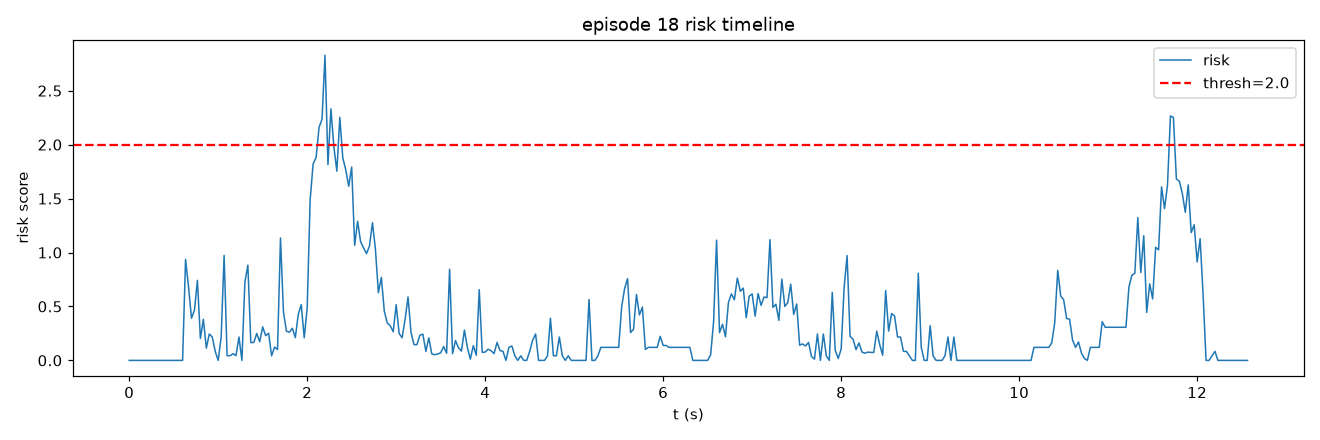

The table this chart was drawn from, first rows:
frame, t, risk, speed, accel, track_err, limit, gripper_osc
0, 0.0, 0.0, 0.0, 0.0, 0.827, 0.0, 0.0
1, 0.03333, 0.0, 0.0, 0.0, 0.827, 0.0, 0.0
2, 0.06667, 0.0, 0.0, 0.0, 0.827, 0.0, 0.0
3, 0.1, 0.0, 0.0, 0.0, 0.827, 0.0, 0.0
4, 0.1333, 0.0, 0.0, 0.0, 0.827, 0.0, 0.0
5, 0.1667, 0.0, 0.0, 0.0, 0.827, 0.0, 0.0
6, 0.2, 0.0, 0.0, 0.0, 0.827, 0.0, 0.0
7, 0.2333, 0.0, 0.0, 0.0, 0.827, 0.0, 0.0
8, 0.2667, 0.0, 0.0, 0.0, 0.827, 0.0, 0.0
9, 0.3, 0.0, 0.0, 0.0, 0.827, 0.0, 0.0
10, 0.3333, 0.0, 0.0, 0.0, 0.827, 0.0, 0.0
11, 0.3667, 0.0, 0.0, 0.0, 0.827, 0.0, 0.0
12, 0.4, 0.0, 0.0, 0.0, 0.827, 0.0, 0.0
13, 0.4333, 0.0, 0.0, 0.0, 0.827, 0.0, 0.0
14, 0.4667, 0.0, 0.0, 0.0, 0.827, 0.0, 0.0
15, 0.5, 0.0, 0.0, 0.0, 0.827, 0.0, 0.0
16, 0.5333, 0.0, 0.0, 0.0, 0.8033, 0.0, 0.0
17, 0.5667, 0.0, 0.0, 0.0, 1.544, 0.0, 0.0
18, 0.6, 0.0, 2.637, 2.637, 3.095, 0.0, 0.0
19, 0.6333, 0.9364, 21.1, 18.46, 4.101, 0.0, 0.0
20, 0.6667, 0.6823, 34.29, 13.19, 4.265, 0.0, 0.0
21, 0.7, 0.3908, 42.2, 7.912, 4.236, 0.0, 0.0
22, 0.7333, 0.4646, 37.76, 9.509, 4.016, 0.0, 0.0
23, 0.7667, 0.7418, 40.26, 13.45, 3.536, 0.0, 0.0
24, 0.8, 0.2027, 34.39, 5.897, 2.863, 0.0, 0.0
25, 0.8333, 0.3811, 25.97, 9.509, 2.092, 0.0, 0.0
26, 0.8667, 0.1131, 21.75, 5.897, 1.4, 0.0, 0.0
27, 0.9, 0.2447, 13.45, 8.34, 1.107, 0.0, 0.0
28, 0.9333, 0.2165, 5.897, 7.912, 0.9807, 0.0, 0.0
29, 0.9667, 0.08378, 0.0, 5.897, 1.419, 0.0, 0.0
30, 1.0, 0.0, 0.0, 0.0, 2.535, 0.0, 0.0
31, 1.033, 0.2165, 7.912, 7.912, 3.291, 0.0, 0.0
32, 1.067, 0.9738, 26.37, 18.46, 3.342, 0.0, 0.0
33, 1.1, 0.04346, 23.74, 2.637, 3.645, 0.0, 0.0
34, 1.133, 0.04346, 23.74, 0.0, 3.828, 0.0, 0.0
35, 1.167, 0.06214, 26.37, 2.637, 3.676, 0.0, 0.0
36, 1.2, 0.04346, 23.74, 2.637, 3.55, 0.0, 0.0
37, 1.233, 0.2165, 15.82, 7.912, 3.609, 0.0, 0.0
38, 1.267, 0.0, 13.45, 3.73, 4.101, 0.0, 0.0
39, 1.3, 0.726, 12.09, 15.15, 4.763, 0.0, 0.0
40, 1.333, 0.8825, 27.66, 16.04, 5.098, 0.0, 0.0
41, 1.367, 0.1653, 30.87, 4.568, 5.253, 0.0, 0.0
42, 1.4, 0.1661, 30.87, 0.0002289, 5.263, 0.0, 0.0
43, 1.433, 0.2492, 36.73, 5.897, 4.73, 0.0, 0.0
44, 1.467, 0.1727, 35.19, 5.275, 4.421, 0.0, 0.0
45, 1.5, 0.3106, 26.9, 8.34, 4.274, 0.0, 0.0
46, 1.533, 0.2291, 23.59, 7.459, 4.226, 0.0, 0.0
47, 1.567, 0.2522, 18.65, 8.34, 4.257, 0.0, 0.0
48, 1.6, 0.04277, 15.38, 5.275, 4.353, 0.0, 0.0
49, 1.633, 0.1229, 16.04, 5.897, 4.847, 0.0, 0.0
50, 1.667, 0.1008, 18.65, 4.568, 5.532, 0.0, 0.0
51, 1.7, 1.135, 29.84, 18.65, 5.921, 0.0, 0.0
52, 1.733, 0.4492, 37.3, 7.46, 5.904, 0.0, 0.0
53, 1.767, 0.2702, 39.21, 2.637, 5.832, 0.0, 0.0
54, 1.8, 0.2617, 41.2, 2.637, 5.546, 0.0, 0.0
55, 1.833, 0.2973, 35.87, 5.897, 5.414, 0.0, 0.0
56, 1.867, 0.2115, 37.48, 2.637, 5.245, 0.0, 0.0
57, 1.9, 0.4276, 29.95, 8.747, 5.218, 0.0, 0.0
58, 1.933, 0.5166, 30.42, 9.868, 5.367, 0.0, 0.0
59, 1.967, 0.2097, 29.13, 2.637, 5.969, 0.0, 0.0
... 318 more rows
